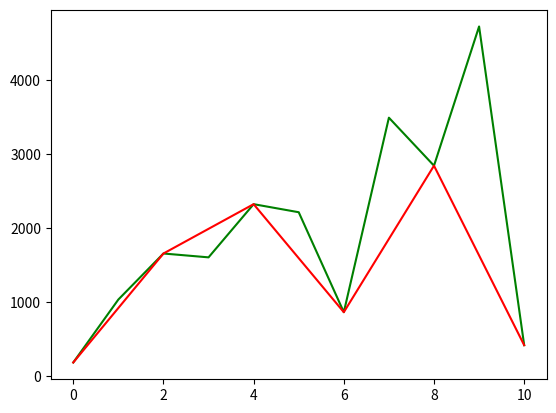

The script that saved this image:
import random
import numpy as np
from scipy import interpolate
import matplotlib.pyplot as plt

x = np.arange(0, 11)
y = [random.randrange(0, y) for y in np.arange(10, 21) ** 3]
f = interpolate.interp1d(x, y)
x2 = np.arange(0, 10.1, 2)
y2 = f(x2)

fig, ax = plt.subplots(sharex='all', sharey='all')
plt.plot(x, y, 'green')
plt.plot(x2, y2, 'red')
plt.show()
print('done')
